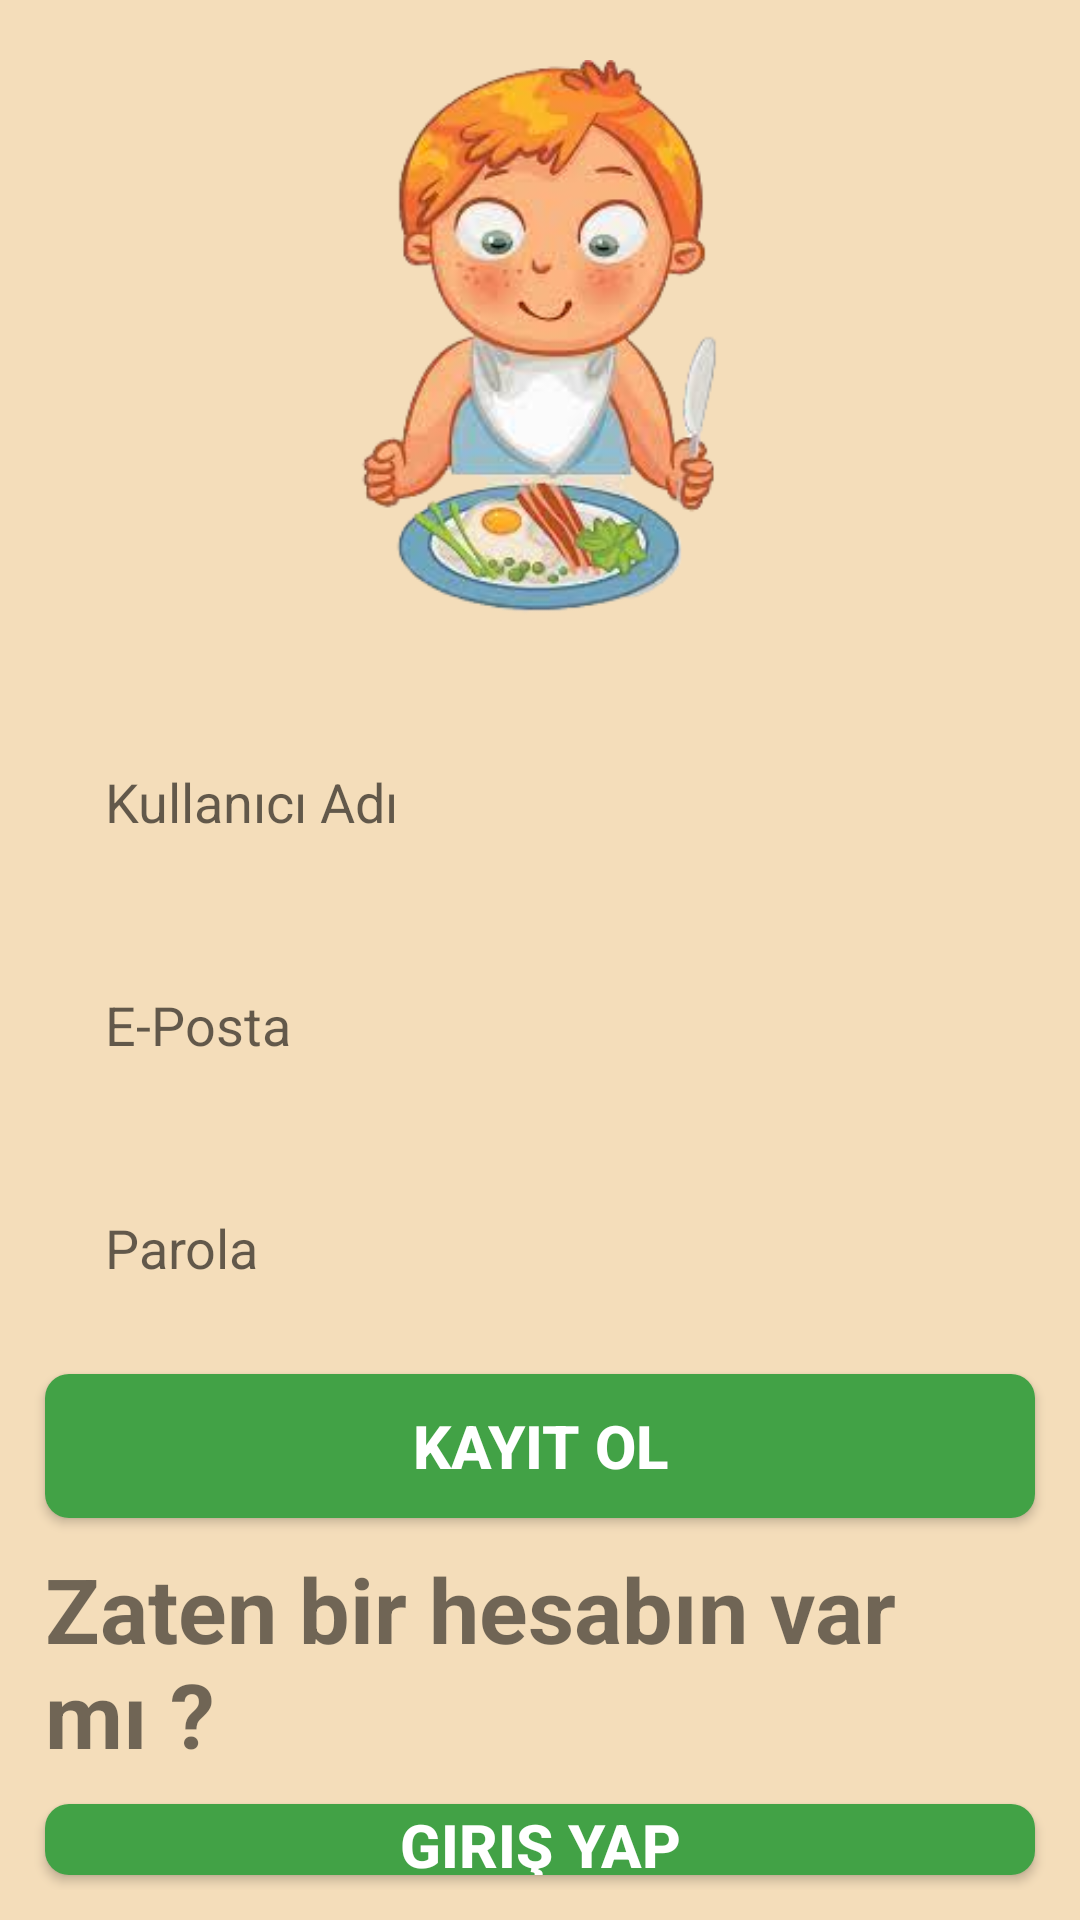

The Android layout XML behind this screen, and the referenced resources:
<!-- AndroidManifest.xml: application theme Theme.CalorieCounting -->
<!-- res/layout/activity_signup.xml -->
<?xml version="1.0" encoding="utf-8"?>
<RelativeLayout xmlns:android="http://schemas.android.com/apk/res/android"
    xmlns:app="http://schemas.android.com/apk/res-auto"
    xmlns:tools="http://schemas.android.com/tools"
    android:layout_width="match_parent"
    android:layout_height="match_parent"
    tools:context=".SignupActivity"
    android:padding="10dp"
    android:background="@color/background">
    <ImageView
        android:id="@+id/logo"
        android:layout_width="200dp"
        android:layout_height="200dp"
        android:layout_margin="10dp"
        android:layout_centerHorizontal="true"
        android:src="@drawable/kalorilogo"/>
    <EditText
        android:id="@+id/txt_username"
        android:layout_width="match_parent"
        android:layout_height="wrap_content"
        android:background="@drawable/edit_style_box"
        android:hint="Kullanıcı Adı"
        android:padding="15dp"
        android:layout_below="@+id/logo"
        android:layout_margin="10dp"/>
    <EditText
        android:id="@+id/txt_usermail"
        android:layout_width="match_parent"
        android:layout_height="wrap_content"
        android:background="@drawable/edit_style_box"
        android:padding="15dp"
        android:layout_margin="10dp"
        android:hint="E-Posta"
        android:inputType="textEmailAddress"
        android:layout_below="@id/txt_username"
        tools:ignore="InvalidId" />
    <EditText
        android:id="@+id/txt_password"
        android:layout_width="match_parent"
        android:layout_height="wrap_content"
        android:layout_margin="10dp"
        android:padding="15dp"
        android:hint="Parola"
        android:inputType="textPassword"
        android:background="@drawable/edit_style_box"
        android:layout_below="@id/txt_usermail"/>

    <Button
        android:id="@+id/btn_signup"
        android:layout_width="match_parent"
        android:layout_height="wrap_content"
        android:layout_below="@+id/txt_password"
        android:layout_marginStart="5dp"
        android:layout_marginTop="5dp"
        android:layout_marginEnd="5dp"
        android:layout_marginBottom="5dp"
        android:background="@drawable/button_background"
        android:text="Kayıt Ol"
        android:textColor="@color/white"
        android:textSize="20sp"
        android:textStyle="bold" />
    <TextView
        android:id="@+id/textsignup"
        android:layout_width="wrap_content"
        android:layout_height="wrap_content"
        android:layout_centerHorizontal="true"
        android:text="Zaten bir hesabın var mı ?"
        android:layout_below="@id/btn_signup"
        android:layout_margin="5dp"
        android:textSize="30sp"
        android:textStyle="bold"/>
    <Button
        android:id="@+id/btn_login"
        android:layout_width="match_parent"
        android:layout_height="wrap_content"
        android:text="Giriş Yap"
        android:background="@drawable/button_background"
        android:textSize="20sp"
        android:textColor="@color/white"
        android:textStyle="bold"
        android:layout_below="@id/textsignup"
        android:layout_margin="5dp"/>
    <TextView
        android:id="@+id/appname"
        android:layout_width="wrap_content"
        android:layout_height="wrap_content"
        android:layout_below="@id/btn_login"
        android:text="Kalori Hesaplama"
        android:textStyle="bold"
        android:fontFamily="cursive"
        android:layout_centerHorizontal="true"
        android:textColor="#F44336"
        android:textSize="50sp"
        android:layout_margin="15dp"/>
    <TextView
        android:id="@+id/appname1"
        android:layout_width="wrap_content"
        android:layout_height="wrap_content"
        android:layout_below="@id/btn_login"
        android:text="Kalori Hesaplama"
        android:textStyle="bold"
        android:fontFamily="cursive"
        android:layout_centerHorizontal="true"
        android:textColor="#FDFCFC"
        android:textSize="50sp"
        android:layout_margin="10dp"/>

</RelativeLayout>
<!-- resources referenced by this layout -->
<resources>
  <color name="background">#F4DDBA</color>
  <color name="white">#FFFFFFFF</color>
  <!-- drawable button_background (drawable) -->
  <?xml version="1.0" encoding="utf-8"?>
  <selector xmlns:android="http://schemas.android.com/apk/res/android">
      <item android:state_pressed="true">
          <shape android:shape="rectangle" >
              <corners android:radius="8dp"/>
              <solid android:color="#010E02"/>
          </shape>
      </item>
      <item>
          <shape android:shape="rectangle" >
              <corners android:radius="8dp"/>
              <solid android:color="#42A246"/>
          </shape>
      </item>
  
  </selector>
  <!-- drawable kalorilogo: png bitmap (drawable, 81227 bytes) -->
  <style name="Theme.CalorieCounting" parent="Base.Theme.CalorieCounting" />
  <style name="Base.Theme.CalorieCounting" parent="Theme.AppCompat.DayNight.NoActionBar">
          
          
      </style>
</resources>
